Dataset: betel_dataset (GitHub, BANUKABHANUTEJA/betel-leaf-disease-classification-main). Classes: anthracnose, healthy leaf, leaf rot, leaf spot, bacterial leaf.

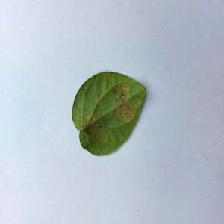
Label: bacterial leaf

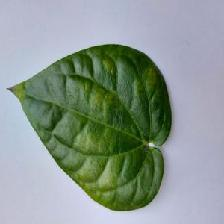
Label: bacterial leaf

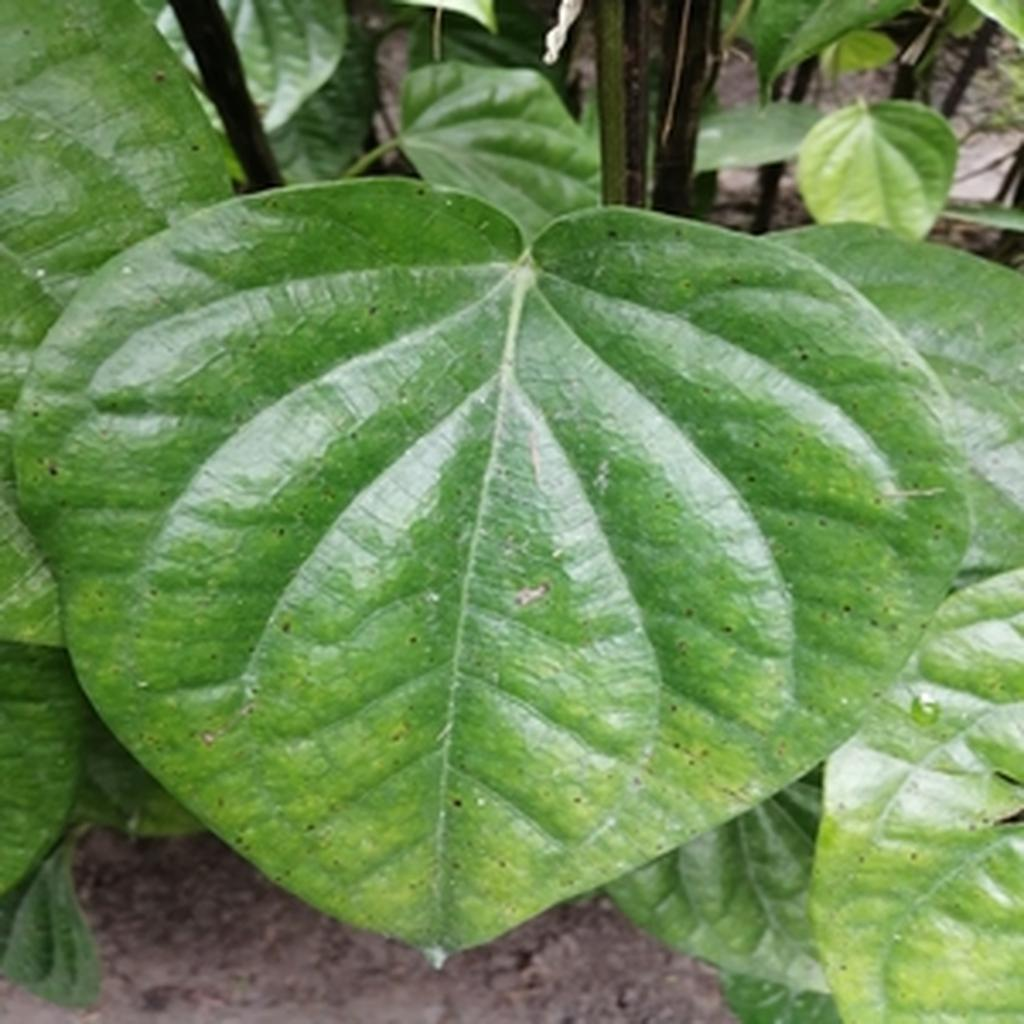
Label: leaf spot

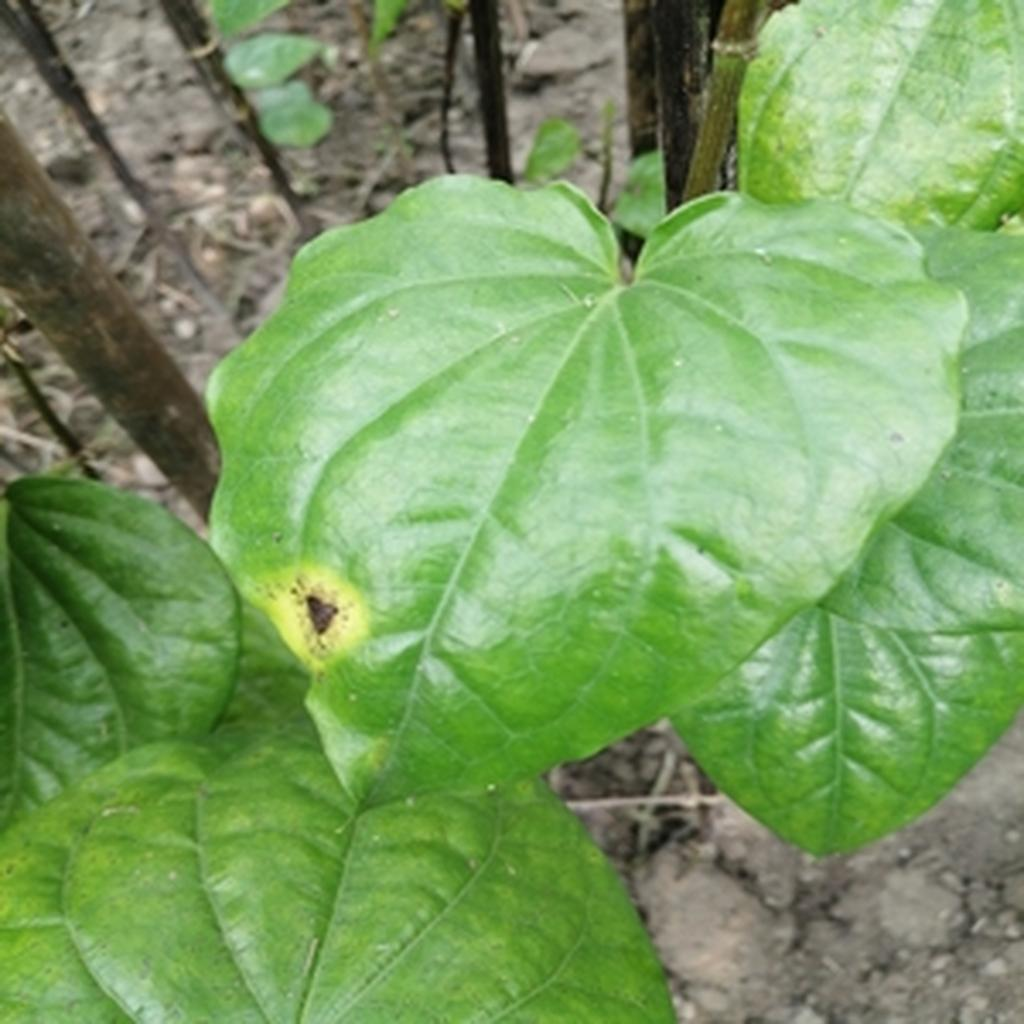
Label: leaf rot

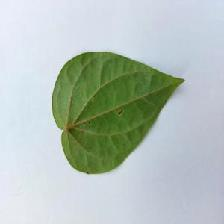
Label: anthracnose

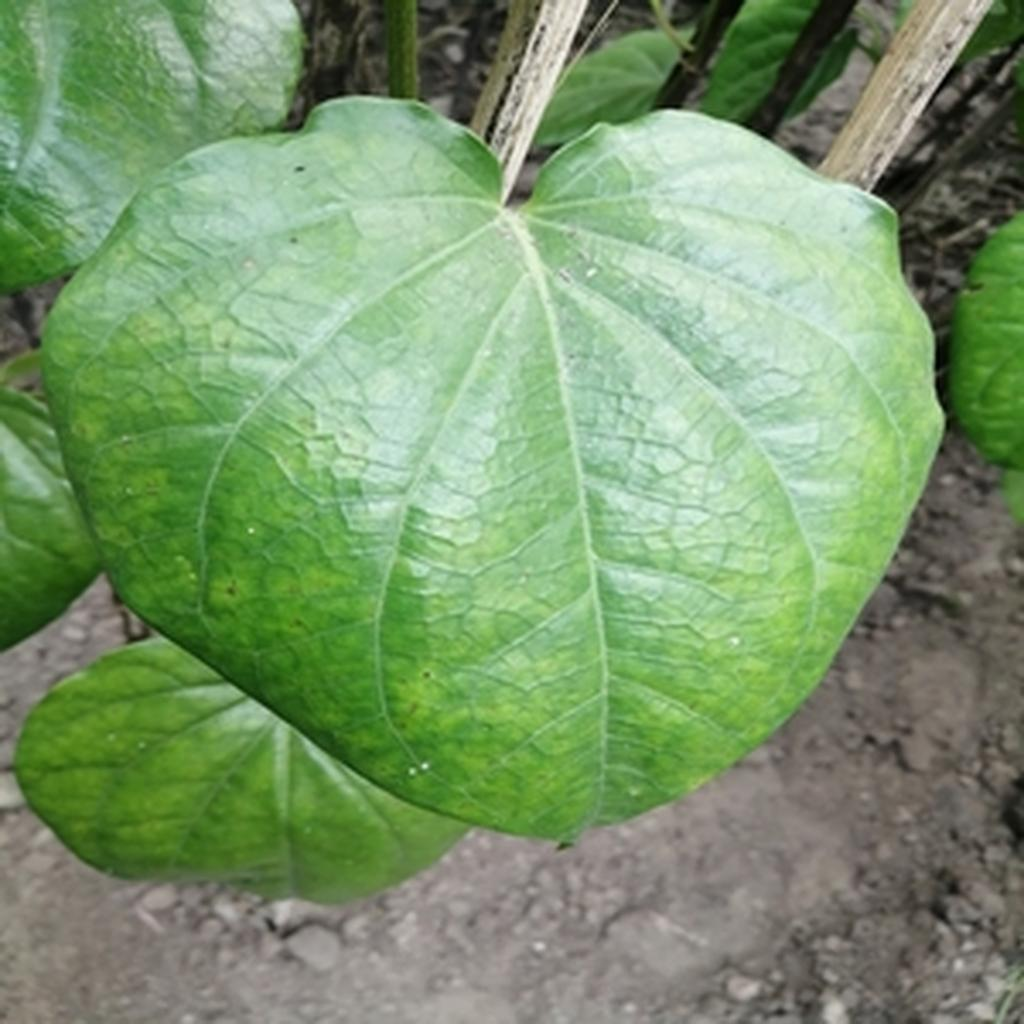
Label: healthy leaf
